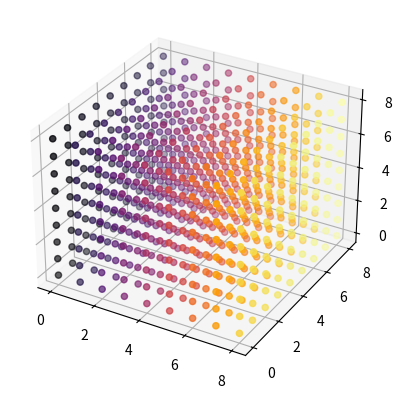

Write Python code to recreate this figure. (Note: this script raises an exception after producing the figure.)
'''
SpaceFillingCurves.py
[redacted]
Last Updated: 5/5/2017

This script is used to run visualizations of space filling curve transpositions.

'''

import numpy as np
from pylab import *
import matplotlib.pyplot as plt
from mpl_toolkits.mplot3d import Axes3D

def gen_3d_dummy(x, y, z):
    '''
    Method generates 3-dimensional dummy data for the purpose of viewing how
    space filling curves transpose spatial information.

    '''
    dummy_3d = [[[(k + (j * x) + (i * y * x)) for k in range(z)] for j in range(y)] for i in range(x)]
    dummy_3d =  np.array(dummy_3d)
    dummy_3d = dummy_3d / np.max(dummy_3d)
    return dummy_3d

def hilbert_3d_to_1d(array_3d):
    '''
    Method applies hilbert curve to 3-d array.
    Returns a 1-d array.

    '''
    pass

def hilbert_1d_to_2d(array_1d):
    '''
    Method reconstructs 1-d array into 2-d array using hilbert curve.
    Returns a 2-d array.

    '''
    pass

def display_3d_array(array_3d, mask=None):
    '''
    Method displays 3d array.

    '''
    # Generate Coordinates
    shape = array_3d.shape
    coords = []
    for i in range(shape[0]):
        for j in range(shape[1]):
            for k in range(shape[2]):
                coords.append([i,j,k])
    coords = np.array(coords)

    # Flatten Array
    flat_array = array_3d.flatten()

    # Apply Mask
    if mask:
        temp_flat = []
        temp_coords = []
        for i in range(len(flat_array)):
            if flat_array[i] > mask[0] and flat_array[i] < mask[1]:
                temp_flat.append(flat_array[i])
                temp_coords.append(coords[i])
        coords = np.array(temp_coords)
        flat_array = np.array(temp_flat)

    # Display 3D Plot
    colmap = cm.ScalarMappable(cmap='inferno')
    colmap.set_array(flat_array)
    fig = plt.figure()
    ax = fig.add_subplot(111, projection='3d')
    ax.scatter(coords[:,0], coords[:,1], coords[:,2], c=cm.inferno(flat_array), marker='o')
    fig.colorbar(colmap)
    plt.show()

def display_2d_array(array_2d):
    '''
    Method displays 2-d array.

    '''
    # Display 2D Plot
    plt.figure()
    plt.imshow(array_2d, interpolation="nearest", cmap='inferno')
    plt.show()

if __name__ == '__main__':
    # Generate 3D Array
    x = 9
    y = 9
    z = 9
    dummy_3d = gen_3d_dummy(x, y, z)

    '''
    # Transpose 3D Array into 2D
    dummy_1d = hilbert_3d_to_1d(dummy_3d)
    dummy_2d = hilbert_1d_to_2(dummy_1d)

    '''
    dummy_2d = dummy_3d.flatten().reshape((27,27))

    # Display Arrays
    display_3d_array(dummy_3d)
    display_2d_array(dummy_2d)
